Run: headless pygame with SDL's dummy video driver; simulated clock (each Clock.tick advances the game by its frame time, no real sleeping); random seed 0; keys injected as events and as key.get_pressed() state; mouse plan: one left click at the window centre at the start of phase 2, then a move to the lower-right quarter at the start of phase 3.
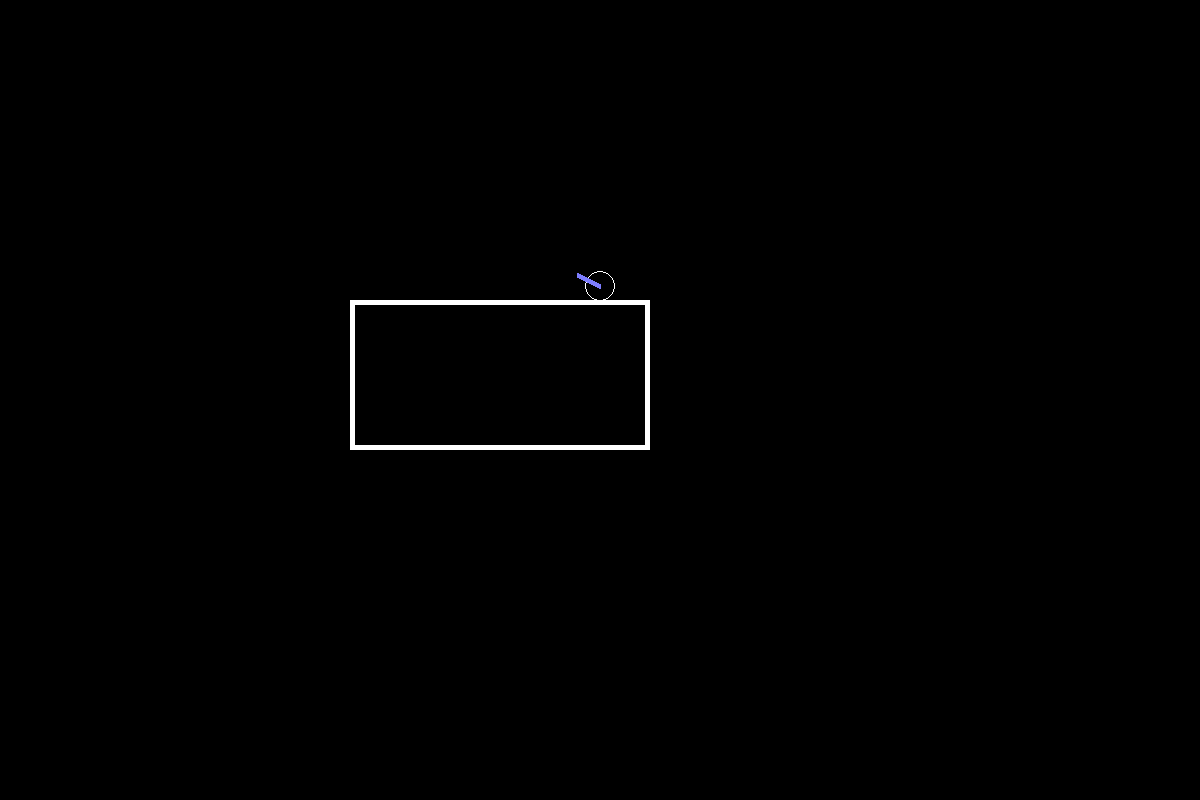
Frame 1 of 4 · flips 1–60 · no input
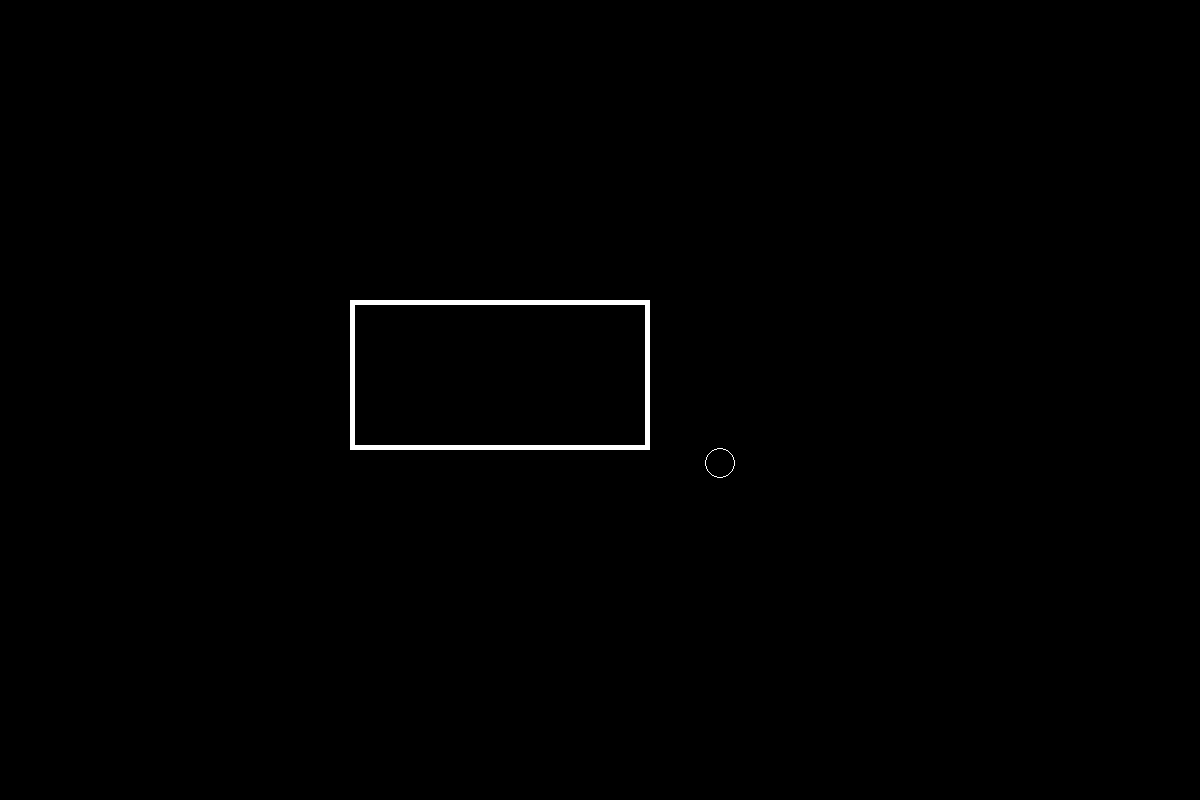
Frame 2 of 4 · flips 61–180 · clicked the window centre · tapped SPACE, RETURN · held RIGHT (→), D
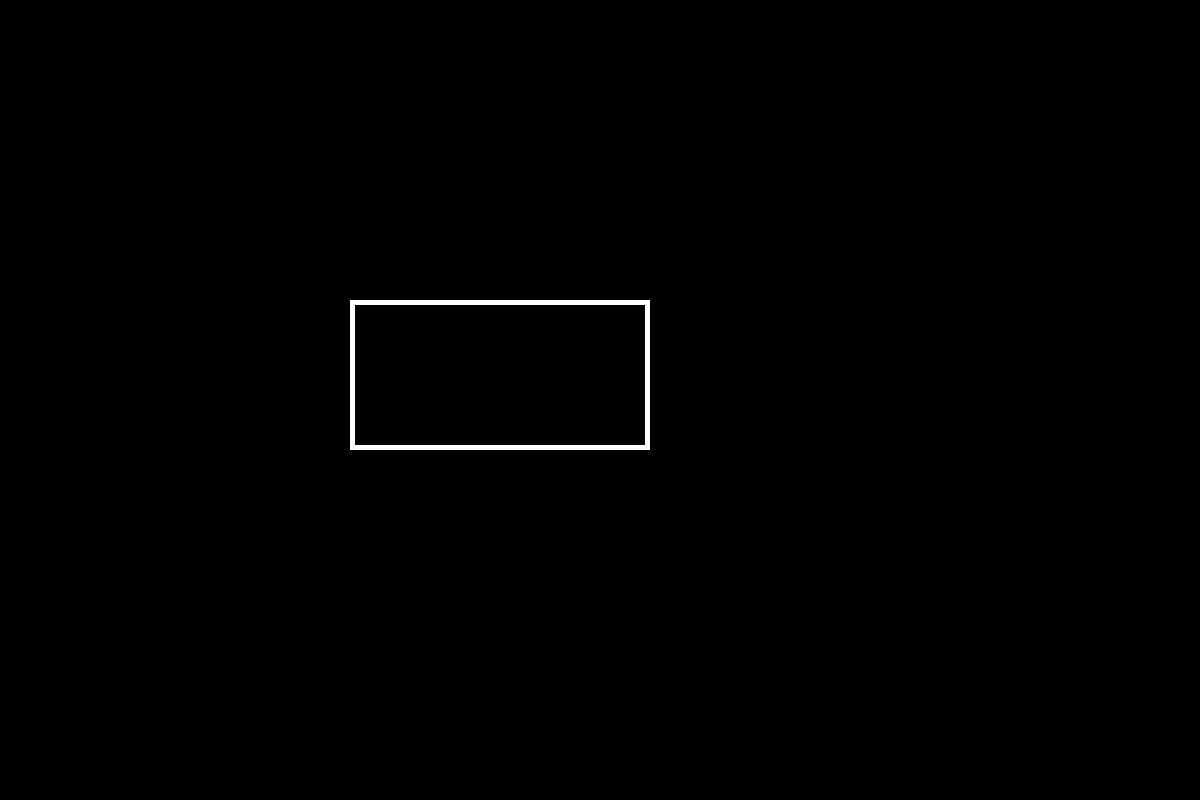
Frame 3 of 4 · flips 181–300 · moved the mouse to the lower-right quarter · held DOWN (↓), S
Frame 4 of 4 · flips 301–420 · held LEFT (←), A, UP (↑), W · screen unchanged from frame 3, image omitted

The pygame program that drew these frames:

# Sliding
# Cubes or other objects
# Turrets
# Portals
# Wall jump?

import math
import pygame as pyg

pyg.init()
width, height = 1200, 800
screen = pyg.display.set_mode((width, height))
clock = pyg.time.Clock()

# Constants
gravityConstant = .1
gameMap = []
players = []
debugObjs = []

debugMode = False

keys = [False,False,False]
mouseState = [False,False,False]
mousePos = [0,0]

# Handler functions
def dist(p1,p2):
    return ((p1[0]-p2[0])**2+(p1[1]-p2[1])**2)**(1/2)

def manageCollisions(predictedPos,obj):
    #The object should have a size, and a position
    objSize = obj.size
    objPos = obj.pos
    for block in gameMap:
        closestPoint = (block.left+max(0,min(predictedPos[0]-block.left,block.width)), block.top+max(0,min(predictedPos[1]-block.top,block.height)))
        if dist(closestPoint,predictedPos)<=objSize:
            gridPos = [(predictedPos[0]-block.center[0])/(block.width/2),(predictedPos[1]-block.center[1])/(block.height/2)]
            if hasattr(obj,'vel'):
                obj.vel=[0,0]
            #+-
            if gridPos[0]>=0 and gridPos[1]<=0:
                objPos = [objPos[0],block.top-objSize] if gridPos[0]<=abs(gridPos[1]) else [block.left+block.width+objSize,objPos[1]]

                if hasattr(obj,'playerAir'):
                    obj.playerAir = False if gridPos[0]<=abs(gridPos[1]) else True
            #--
            if gridPos[0]<=0 and gridPos[1]<=0:
                objPos = [objPos[0],block.top-objSize] if abs(gridPos[0])<=abs(gridPos[1]) else [block.left-objSize,objPos[1]]
                if hasattr(obj,'playerAir'):
                    obj.playerAir = False if abs(gridPos[0])<=abs(gridPos[1]) else True
            
            #-+
            if gridPos[0]<=0 and gridPos[1]>=0:
                objPos = [objPos[0],block.top+block.height+objSize] if abs(gridPos[0])<=gridPos[1] else [block.left-objSize,objPos[1]]
                if hasattr(obj,'playerAir'):
                    obj.playerAir = True

            #++
            if gridPos[0]>=0 and gridPos[1]>=0:
                objPos = [objPos[0],block.top+block.height+objSize] if gridPos[0]<=gridPos[1] else [block.left+block.width+objSize,objPos[1]]
                if hasattr(obj,'playerAir'):
                    obj.playerAir = True


# Classes
class Line():
    def __init__(self,p1,p2,width=1,color=(255,255,255)):
        self.p1=p1
        self.p2=p2
        self.color=color
        self.width=width
    def draw(self):
        pyg.draw.line(screen,self.color,self.p1,self.p2,self.width)

class Wall():
    def __init__(self,left,top,width,height,lineWidth=5,color=(255,255,255)):
        self.color=color
        self.left = left
        self.top=top
        self.width=width
        self.height=height
        self.lineWidth=lineWidth

        self.center = (left+width/2,top+height/2)

    def draw(self):
        pyg.draw.rect(screen,self.color,pyg.Rect(self.left,self.top,self.width,self.height),width=self.lineWidth)

class Player():
    def __init__(self, playerPos = [600,200], playerVel = [0,0] ,playerSize = 15,playerSpeed = 1, playerAir = True, playerRot = 0, playerMode=True,gunPos=0,predictedPos=[600,200]):
        self.pos = playerPos
        self.vel = playerVel
        self.size = playerSize
        self.speed = playerSpeed
        self.rot = playerRot

        # Unique
        self.playerMode = playerMode # Blue or Orange
        self.playerAir = playerAir
        self.gunPos = gunPos
        self.predictedPos = predictedPos

    def gravity(self):
        if self.vel[1]<10:
            self.vel[1]+=gravityConstant

    def velocity(self):
        self.pos[0]+=self.vel[0]
        self.pos[1]+=self.vel[1]

    def movement(self):
        if keys[0] and not self.playerAir:
            self.vel[1]=-3.5
            self.playerAir=True
            self.pos[1]-=self.speed
        if keys[1]:
            self.pos[0]-=self.speed
        if keys[2]:
            self.pos[0]+=self.speed

    def calculate(self):
        self.rot = math.atan2(mousePos[1]-self.pos[1],mousePos[0]-self.pos[0])
        self.gunPos = [math.cos(self.rot)*25+self.pos[0],math.sin(self.rot)*25+self.pos[1]]
        self.predictedPos = [self.pos[0]+self.vel[0],self.pos[1]+self.vel[1]]

    def render(self):
        pyg.draw.circle(screen, (255,255,255), self.pos, self.size,width=1)
        Line(self.pos,self.gunPos,width=5,color=[125,125,255]).draw() if self.playerMode else Line(self.pos,self.gunPos,width=5,color=[255,125,0]).draw


testWall = Wall(350,300,300,150)
gameMap.append(testWall)

# Secondary functions
def drawMap():
    for block in gameMap:
        block.draw()

def drawDebug():
    for deco in debugObjs:
        deco.draw()

def manageKeys(event):
    global mouseState
    if event.type==pyg.KEYDOWN:
        if event.key == pyg.K_w:
            keys[0]=True
        if event.key == pyg.K_a:
            keys[1]=True
        if event.key == pyg.K_d:
            keys[2]=True
        
    if event.type==pyg.KEYUP:
        if event.key == pyg.K_w:
            keys[0]=False
        if event.key == pyg.K_a:
            keys[1]=False
        if event.key == pyg.K_d:
            keys[2]=False

    if mouseState[0]:
        for player in players:
            player.playerMode = not player.playerMode

players.append(Player())

while True:
    screen.fill((0,0,0))
    mousePos = pyg.mouse.get_pos()
    mouseState = pyg.mouse.get_pressed()

    for event in pyg.event.get():
        if event.type == pyg.QUIT:
            exit()

        if event.type==pyg.KEYDOWN:
            if event.key==pyg.K_f:
                place = mousePos

            if event.key==pyg.K_g:
                newWall = Wall(place[0],place[1],mousePos[0]-place[0],mousePos[1]-place[1])
                gameMap.append(newWall)

        manageKeys(event)

    for player in players:
        player.gravity()
        player.velocity()
        player.movement()
        player.calculate()
        player.render()
        manageCollisions(player.predictedPos,player)

    drawMap()
    drawDebug()

    clock.tick(120)
    pyg.display.update()
